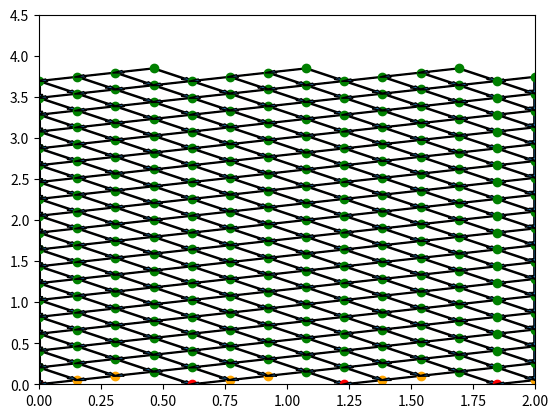

Here is the Python script that generated this plot:
import matplotlib.pyplot as plt
import numpy as np
from abc import ABC, abstractmethod
C1 = 1
C2 = 3

T0 = 0
T1 = 4
S0 = 0
S1 = 2

x0 = lambda s: np.exp(s)
y0 = lambda s: 0

B11 = lambda s, t: - C1
B12 = lambda s, t: - np.exp(s)/(s+2)
B21 = lambda s, t: (s+2)/np.exp(s)
B22 = lambda s, t: C2/(s+2)

G11 = lambda t: np.exp(S1)*np.sin(t)/((S1+2)*np.sin(t)-np.exp(S1)*np.cos(t))
G12 = lambda t: - G11(t)
G21 = lambda t: 2*np.cos(t)/(np.cos(t)-2*np.sin(t))
G22 = lambda t: - G21(t)

COUNT_NODE = 13

x_an = lambda s, t: np.exp(s)*np.cos(t)
y_an = lambda s, t: (s+2)*np.sin(t)


class Node(ABC):
    def __init__(self, s, t, left=None, right=None):
        self.s = s
        self.t = t
        self.x = None
        self.y = None
        self.left = left
        self.right = right
        self.is_resolved = False

    def __str__(self):

        # return f"(s: {self.s:.2f}, t: {self.t:.2f})"
        return f"(s: {self.s:.2f}, t: {self.t:.2f}) => x: {self.x: .2f}, y: {self.y: .2f} " \
               f"\t ан.реш x:{x_an(self.s, self.t): .2f}, y:{y_an(self.s, self.t):.2f}"
               # f"({self.left.s:.2f}, {self.left.t:.2f}), ({self.right.s:.2f}, {self.right.t:.2f})"\
               # f"{type(self)}"
               # f"Node left: ({self.left.s: .2f}, {self.left.t: .2f})]"
               # f" [ Node right: ({self.right.s: .2f},{self.right.s: .2f})" \

    @abstractmethod
    def solver(self):
        pass

    def get_inf(self):
        return [self.s, self.t, self.x, self.y]

    def get_old_point(self):

        if not self.left.is_resolved:
            self.left.solver()

        sl, tl, xl, yl = self.left.get_inf()
        hl = self.t - tl

        if not self.right.is_resolved:
            self.right.solver()

        sr, tr, xr, yr = self.right.get_inf()
        hr = self.t - tr
        return (sl, tl, xl, yl, hl), (sr, tr, xr, yr, hr)

    def solver_node(self):
        (sl, tl, xl, yl, hl), (sr, tr, xr, yr, hr) = self.get_old_point()

        A = [[1 - hr/2*B11(self.s, self.t), -hr/2*B12(self.s, self.t)],
             [-hl/2*B21(self.s, self.t), 1-hl/2*B22(self.s, self.t)]]
        b = [xr + hr/2*(B11(sr, tr)*xr+B12(sr, tr)*yr),
             yl + hl/2*(B21(sl, tl)*xl+B22(sl, tl)*yl)]
        self.x, self.y = np.linalg.solve(A, b)


class NodeStart(Node):
    def create_parents_node(self, c, t0):
        if self.left is None:
            self.left = NodeStart(c[1]*(t0-self.t)+self.s, t0)
            self.left.solver()

        if self.right is None:
            self.right = NodeStart(c[0]*(self.t-t0)+self.s, t0)
            self.right.solver()

    def solver(self):
        if self.t == T0:
            self.x = x0(self.s)
            self.y = y0(self.s)
        elif self.right is None or self.left is None:
            self.create_parents_node([C1, C2], T0)
            self.solver_node()
        else:
            self.solver_node()
        self.is_resolved = True


class NodeLeft(Node):
    def solver(self):
        if self.t == T0:
            self.x = x0(self.s)
            self.y = y0(self.s)
        else:
            (sl, tl, xl, yl, hl), (sr, tr, xr, yr, hr) = self.get_old_point()

            A = [[1 - hr / 2 * B11(self.s, self.t), -hr / 2 * B12(self.s, self.t)],
                 [-hl / 2 * G21(self.t), 1 - hl / 2 * G22(self.t)]]
            b = [xr + hr / 2 * (B11(sr, tr) * xr + B12(sr, tr) * yr),
                 yl + hl / 2 * (G21(tl) * xl + G22(tl) * yl)]
            self.x, self.y = np.linalg.solve(A, b)
            # self.x = x_an(self.s, self.t)
            # self.y = y_an(self.s, self.t)
        self.is_resolved = True


class NodeRight(Node):
    def solver(self):
        if self.x is not None and self.y is not None:
            pass
        else:
            (sl, tl, xl, yl, hl), (sr, tr, xr, yr, hr) = self.get_old_point()

            A = [[1 - hr / 2 * G11(self.t), -hr / 2 * G12(self.t)],
                 [-hl / 2 * B21(self.t, self.t), 1 - hl / 2 * B22(self.t, self.t)]]
            b = [xr + hr / 2 * (G11(tr) * xr + G12(tr) * yr),
                 yl + hl / 2 * (B21(tl, tr) * xl + B22(tl, tr) * yl)]
            self.x, self.y = np.linalg.solve(A, b)
            # self.x = x_an(self.s, self.t)
            # self.y = y_an(self.s, self.t)
        self.is_resolved = True


class NodeFinish(Node):
    def solver(self):
        self.solver_node()
        self.is_resolved = True

    # def get_xy_in_t1(self):
    #     self.


class NoneCenter(Node):
    def solver(self):
        self.solver_node()
        self.is_resolved = True


class Mesh:
    def __init__(self):
        self.c1 = C1
        self.c2 = C2
        self.t0 = T0
        self.t1 = T1
        self.s0 = S0
        self.s1 = S1
        self.m = COUNT_NODE
        self.ds, self.h_down, self.h_up = self.create_mesh_s()
        self.start = MeshStart(self.ds, [self.h_down, self.h_up], self.m, self.s0, self.t0)
        inds = self.start.neighbor_is_left()
        self.left = MeshLeft([self.h_down, self.h_up], self.s0, self.t1)
        self.right = MeshRight([self.h_down, self.h_up], self.s1, self.t1, inds[-1])
        self.center = MeshCenter(self.ds, [self.h_down, self.h_up], self.m, inds)
        self.finish = MeshFinish([self.h_down, self.h_up], inds)

        self.result = None

    def create_mesh_s(self):
        ds = (self.s1 - self.s0) / self.m
        h_down = ds / self.c2
        h_up = ds / self.c1
        return ds, h_down, h_up

    def create_mesh(self):
        start_nodes, left_nodes, right_nodes, center_nodes, finish_nodes, finish_nodes2 = [[] for i in range(6)]
        start_nodes = self.start.get_nodes()
        self.start.connect(start_nodes) # Хорошо работает

        left_nodes = self.left.get_nodes(start_nodes[0])
        self.left.connect(left_nodes)
        self.left.connect_start(left_nodes, start_nodes)

        right_nodes = self.right.get_nodes(start_nodes[-1], len(left_nodes))
        self.right.connect(right_nodes)
        self.right.connect_start(right_nodes, start_nodes)

        center_nodes = self.center.get_nodes(start_nodes[1:-1], len(left_nodes))
        self.center.connect(center_nodes)
        self.center.connect_start(center_nodes, start_nodes)
        self.center.connect_left(center_nodes, left_nodes)
        self.center.connect_right(center_nodes, right_nodes)

        self.left.connect_center(left_nodes, center_nodes)
        self.right.connect_center(right_nodes, center_nodes)
        # finish_nodes = self.finish.get_nodes(left_nodes[-1], center_nodes[-1], right_nodes[-1], T1)
        # finish_nodes2 = self.finish.get_nodes(finish_nodes[0], finish_nodes[1:-1], finish_nodes[-1],
        #                                       T1 + self.h_down + self.h_up)
        self.result = (start_nodes, left_nodes, right_nodes, center_nodes, finish_nodes, finish_nodes2)

    def solve(self):
        (start_nodes, left_nodes, right_nodes, center_nodes, finish_nodes, finish_nodes2) = self.result
        # print("получение стартовых узлов")
        for node in start_nodes:  # начальные условия
            node.solver()
        # print("получение оставшихся узлов")

        # print("решение узлов по уровням")
        for i, level_nodes in enumerate(center_nodes):
            left_nodes[i+1].solver()
            for node in level_nodes:
                node.solver()
            right_nodes[i+1].solver()

        for node in finish_nodes:
            node.solver()

        for node in finish_nodes2:
            node.solver()

    def plot_mesh(self):
        start_nodes, left_nodes, right_nodes, center_nodes, finish_nodes, finish_nodes2 = self.result

        def plot_arrow_node(node: Node):
            alpha = 0.8
            width_arrow = 0.01
            if node.left is not None:
                s = node.s
                t = node.t
                ds = (node.left.s - node.s)*alpha
                dt = (node.left.t - node.t)*alpha
                plt.arrow(s, t, ds, dt, width=width_arrow)
            if node.right is not None:
                s = node.s
                t = node.t
                ds = (node.right.s - node.s)*alpha
                dt = (node.right.t - node.t)*alpha
                plt.arrow(s, t, ds, dt, width=width_arrow)

        def plot_node(node: Node):
            color = ("r" if node.right is None else "b") if node.left is None else ("orange" if node.right is None else "g")
            plot_arrow_node(node)
            plt.scatter(node.s, node.t, color=color)

        for node in start_nodes:
            plot_node(node)
        for node in left_nodes:
            plot_node(node)
        for node in right_nodes:
            plot_node(node)
        for level in center_nodes:
            for node in level:
                plot_node(node)
        for node in finish_nodes:
            plot_node(node)
        for node in finish_nodes2:
            plot_node(node)

        plt.xlim([self.s0, self.s1])
        plt.ylim([self.t0, self.t1+0.5])
        plt.show()

    def plot_border_right(self):
        start_nodes, left_nodes, right_nodes, center_nodes, finish_nodes, finish_nodes2 = self.result
        fig, axs = plt.subplots(nrows=2, ncols=1)
        x = [node.x for node in right_nodes]
        y = [node.y for node in right_nodes]
        t = [node.t for node in right_nodes]
        axs[0].plot(t, x, "*")

        axs[0].plot(np.array(t), x_an(S1, np.array(t)))
        axs[1].plot(t, y, "*")
        axs[1].plot(np.array(t), y_an(S1, np.array(t)))

        plt.show()

    def plot_final(self):
        s, x, y = mesh.get_XY_t1()
        x_an_ = [x_an(si, T1) for si in s]
        y_an_ = [y_an(si, T1) for si in s]

        fig, axs = plt.subplots(nrows=2, ncols=1)
        axs[0].set_title(f"Численное решение (узлов по s: {COUNT_NODE})")
        axs[0].plot(s, x_an_)
        axs[0].plot(s, x, "o")
        axs[0].grid()
        axs[0].legend(["аналитическое решение", "численное решение"])
        axs[0].set_ylabel("$x(s, t_1)$")

        axs[1].plot(s, y_an_)
        axs[1].plot(s, y, "o")
        axs[1].grid()
        axs[1].legend(["аналитическое решение", "численное решение"])
        axs[1].set_ylabel("$y(s, t_1)$")
        axs[1].set_xlabel("$s$")

        print(np.max(abs(np.array(x_an_)-np.array(x))))
        print(np.max(abs(np.array(y_an_)-np.array(y))))
        plt.show()

    def get_XY_t1(self):
        if self.result is None:
            self.solve()
        start_nodes, left_nodes, right_nodes, center_nodes, f1, f2 = self.result

        def approx(t_u, t_d, f_u, f_d):

            if t_d == t_u:
                return f_u
            return (f_d-f_u)*(T1-t_u)/(t_d-t_u) + f_u


        x_t1 = [approx(u.t, d.t, u.x, d.x) for u, d in zip(f1, f2)]
        y_t1 = [approx(u.t, d.t, u.y, d.y) for u, d in zip(f1, f2)]
        s_ = [n.s for n in f1]

        return s_, x_t1, y_t1


class MeshStart:
    def __init__(self, ds, h,  m, s0, t0):
        self.ds = ds
        self.h = h
        self.m = m
        self.s0 = s0
        self.t0 = t0

    def get_nodes(self):
        nodes = []
        t_ = self.t0
        s_ = self.s0
        for i in range(self.m+1):
            nodes.append(NodeStart(s_, t_))
            t_ = (t_ + self.h[0]) % (self.h[0]+self.h[1])
            s_ += self.ds
        return nodes

    def connect(self, nodes):
        inds = self.neighbor_is_left()
        print(inds)
        for i in range(1, len(nodes)):
            nodes[i].left = nodes[i-1] if inds[i-1] == 1. else None
            nodes[i-1].right = nodes[i] if inds[i-1] == 0. else None

    def neighbor_is_left(self):
        ind = np.zeros((self.m))
        t_hist = 0
        t_ = (t_hist + self.h[0]) % (self.h[0] + self.h[1])
        for i in range(self.m):
            if t_ > t_hist:
                ind[i] = 1.
            t_hist = t_
            t_ = (t_hist + self.h[0]) % (self.h[0] + self.h[1])
        return ind


class MeshCenter:
    def __init__(self, ds, h, m, inds):
        self.ds = ds
        self.dt = h[0]+h[1]
        self.h = h
        self.m = m
        self.inds = inds

    def get_nodes(self, start_nodes, count_level):
        nodes = [[NoneCenter(node.s, node.t+self.dt*i) for node in start_nodes] for i in range(1, count_level+1)]
        return nodes

    def connect(self, nodes):
        # Стыковка соседних точек в слое ------------------------------------------------------------------------------
        count_level = len(nodes)
        for level in range(1, count_level):
            for i, ind in enumerate(self.inds[1:-1]):
                nodes[level][i + 1].left = nodes[level][i] if ind == 1. else nodes[level - 1][i]
                nodes[level][i].right = nodes[level - 1][i + 1] if ind == 1. else nodes[level][i + 1]

        for i, ind in enumerate(self.inds[1:-1]):
            if ind == 1.:
                nodes[0][i + 1].left = nodes[0][i]
            else:
                nodes[0][i].right = nodes[0][i + 1]

    def connect_start(self, nodes, start_nodes):
        for i, ind in enumerate(self.inds[1:-1]):
            if ind == 1.:
                nodes[0][i].right = start_nodes[i + 2]
            else:
                nodes[0][i + 1].left = start_nodes[i+1]
        if self.inds[-1] == 1.:
            nodes[0][-1].right = start_nodes[-1]

    def connect_left(self, nodes, left_nodes):
        # Стыковка левых точек ----------------------------------------------------------------------------------------
        for i in range(len(nodes)):
            nodes[i][0].left = left_nodes[i]

    def connect_right(self, nodes, right_nodes):
        # Стыковка правых точек ---------------------------------------------------------------------------------------
        if self.inds[-1] == 1.:
            for i in range(1, len(nodes)):
                nodes[i][-1].right = right_nodes[i-1]
        else:
            for i in range(len(nodes)):
                nodes[i][-1].right = right_nodes[i]
        # if self.inds[-1] == 1.:
        #     print("ok")
        #     for level in range(1, count_level - 1):  # COUNT_LEVEL - вместе со стартовым
        #         right_nodes[1+level].left = nodes[level][-1]
        #         nodes[level][-1].right = right_nodes[level]
        #     # print(nodes[count_level-1].s, nodes[count_level-1].t)
        # else:
        #     for level in range(0, count_level - 2):
        #         right_nodes[2+level].left = nodes[level][-1]
        #         nodes[level][-1].right = right_nodes[level+1]
        #     nodes[-1][-1].right = right_nodes[-1]
        #     right_nodes[1].left = start_nodes[-1]

class MeshLeft:
    def __init__(self, h, s0, t1):
        self.h = h
        self.s0 = s0
        self.t1 = t1

    def get_nodes(self, start_node):
        dt = self.h[0]+self.h[1]
        t = np.arange(start_node.t+dt, self.t1-dt, dt)
        nodes = [NodeLeft(self.s0, ti) for ti in t]
        return nodes

    def connect(self, nodes):
        for i, node in enumerate(nodes[1:]):
            node.left = nodes[i]

    def connect_start(self, nodes, start_nodes):
        nodes[0].left = start_nodes[0]
        nodes[0].right = start_nodes[1]

    def connect_center(self, nodes, center_nodes):
        for i in range(len(nodes)-1):
            nodes[i+1].right = center_nodes[i][0]

class MeshRight:
    def __init__(self, h, s1, t1, ind):
        self.h = h
        self.s1 = s1
        self.t1 = t1
        self.ind = ind

    def get_nodes(self, start_node, count_nodes):
        dt = self.h[0] + self.h[1]
        t = [ start_node.t+i*dt for i in range(1, count_nodes+1)]
        nodes = [NodeRight(self.s1, ti) for ti in t]
        return nodes

    def connect(self, nodes):
        for i, node in enumerate(nodes[1:]):
            node.right = nodes[i]

    def connect_start(self, nodes, start_nodes):
        nodes[0].right = start_nodes[-1]
        if self.ind == 0:
            nodes[0].left = start_nodes[-2]

    def connect_center(self, nodes, center_nodes):
        if self.ind == 1.:
            for i in range(len(nodes)):
                nodes[i].left = center_nodes[i][-1]
        else:
            pass
class MeshFinish:
    def __init__(self, h, inds):
        self.dt = h[1]+h[0]
        self.inds = inds

    def get_nodes(self, left_node, center_nodes, right_node, t1):
        level_end = [left_node] + center_nodes + [right_node]
        finish_nodes = [NoneCenter(node.s, node.t+self.dt) for node in level_end]

        fin_nodes = []
        for i, f in enumerate(finish_nodes):
            if f.t < t1:
                if i == 0:
                    fin_nodes.append(NodeLeft(f.s, f.t))
                elif i == len(finish_nodes)-1:
                    fin_nodes.append(NodeRight(f.s, f.t))
                else:
                    fin_nodes.append(NodeFinish(f.s, f.t))
            else:
                fin_nodes.append(level_end[i])

        for i in range(0, len(fin_nodes)-1):
            if fin_nodes[i+1].t < fin_nodes[i].t:
                if fin_nodes[i].right is None:
                    fin_nodes[i].right = fin_nodes[i+1]
                if fin_nodes[i+1].left is None:
                    fin_nodes[i+1].left = level_end[i]
            else:
                if fin_nodes[i + 1].left is None:
                    fin_nodes[i+1].left = fin_nodes[i]
                if fin_nodes[i].right is None:
                    fin_nodes[i].right = level_end[i+1]

        # Правая граница для правого края ---------------------------
        if fin_nodes[-1].t == right_node.t:
            fin_nodes[-1] = right_node
        else:
            fin_nodes[-1].right = right_node
        # Левая граница для левого края -----------------------------
        if fin_nodes[1].t > fin_nodes[0].t:
            fin_nodes[0].right = level_end[1]
        else:
            fin_nodes[0].right = fin_nodes[1]
        fin_nodes[0].left = level_end[0]
        # -----------------------------------------------------------

        return fin_nodes


if __name__ == '__main__':
    mesh = Mesh()
    mesh.create_mesh()
    # mesh.solve()
    # for node in mesh.result[-3][-2]:
    #     print(node)
    # mesh.plot_border_right()
    mesh.plot_mesh()
    # mesh.plot_final()
